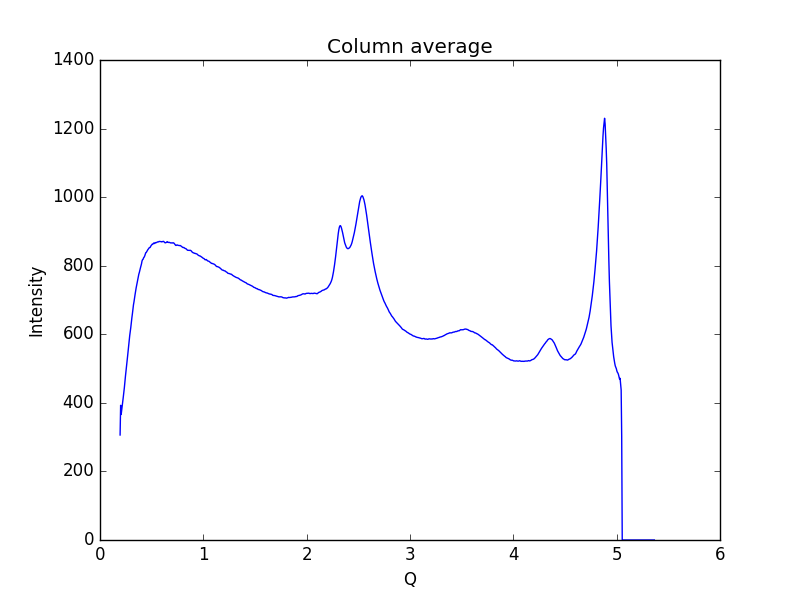

Source data for this figure (header and first rows):
0.19448614755544588, 306.26
0.1997, 392.8
0.2048, 366
0.21, 378.5
0.2152, 389.4
0.2204, 402.9
0.2255, 417.4
0.2307, 431.1
0.2359, 444.9
0.2411, 462.2
0.2462, 477.6
0.2514, 491.7
0.2566, 507.6
0.2618, 522.6
0.2669, 535.8
0.2721, 551.6
0.2773, 569.3
0.2825, 583.9
0.2876, 596.3
0.2928, 607.2
0.298, 619.9
0.3032, 635.3
0.3083, 647.8
0.3135, 659.7
0.3187, 674.3
0.3239, 685.9
0.329, 694.9
0.3342, 706.6
0.3394, 716
0.3446, 726
0.3497, 735.2
0.3549, 743.3
0.3601, 751.2
0.3653, 760.1
0.3704, 768.3
0.3756, 775.2
0.3808, 780.5
0.386, 787.3
0.3911, 793.4
0.3963, 799.1
0.4015, 805.2
0.4067, 813.7
0.4118, 817.6
0.417, 818.9
0.4222, 823.2
0.4274, 825.1
0.4325, 828.4
0.4377, 833.6
0.4429, 837.9
0.4481, 838.8
0.4532, 841.8
0.4584, 845
0.4636, 847.1
0.4688, 849.0
0.4739, 851.5
0.4791, 852.9
0.4843, 852.9
0.4895, 856
0.4946, 858.8
0.4998, 860.5
0.505, 862.8
... 939 more rows
